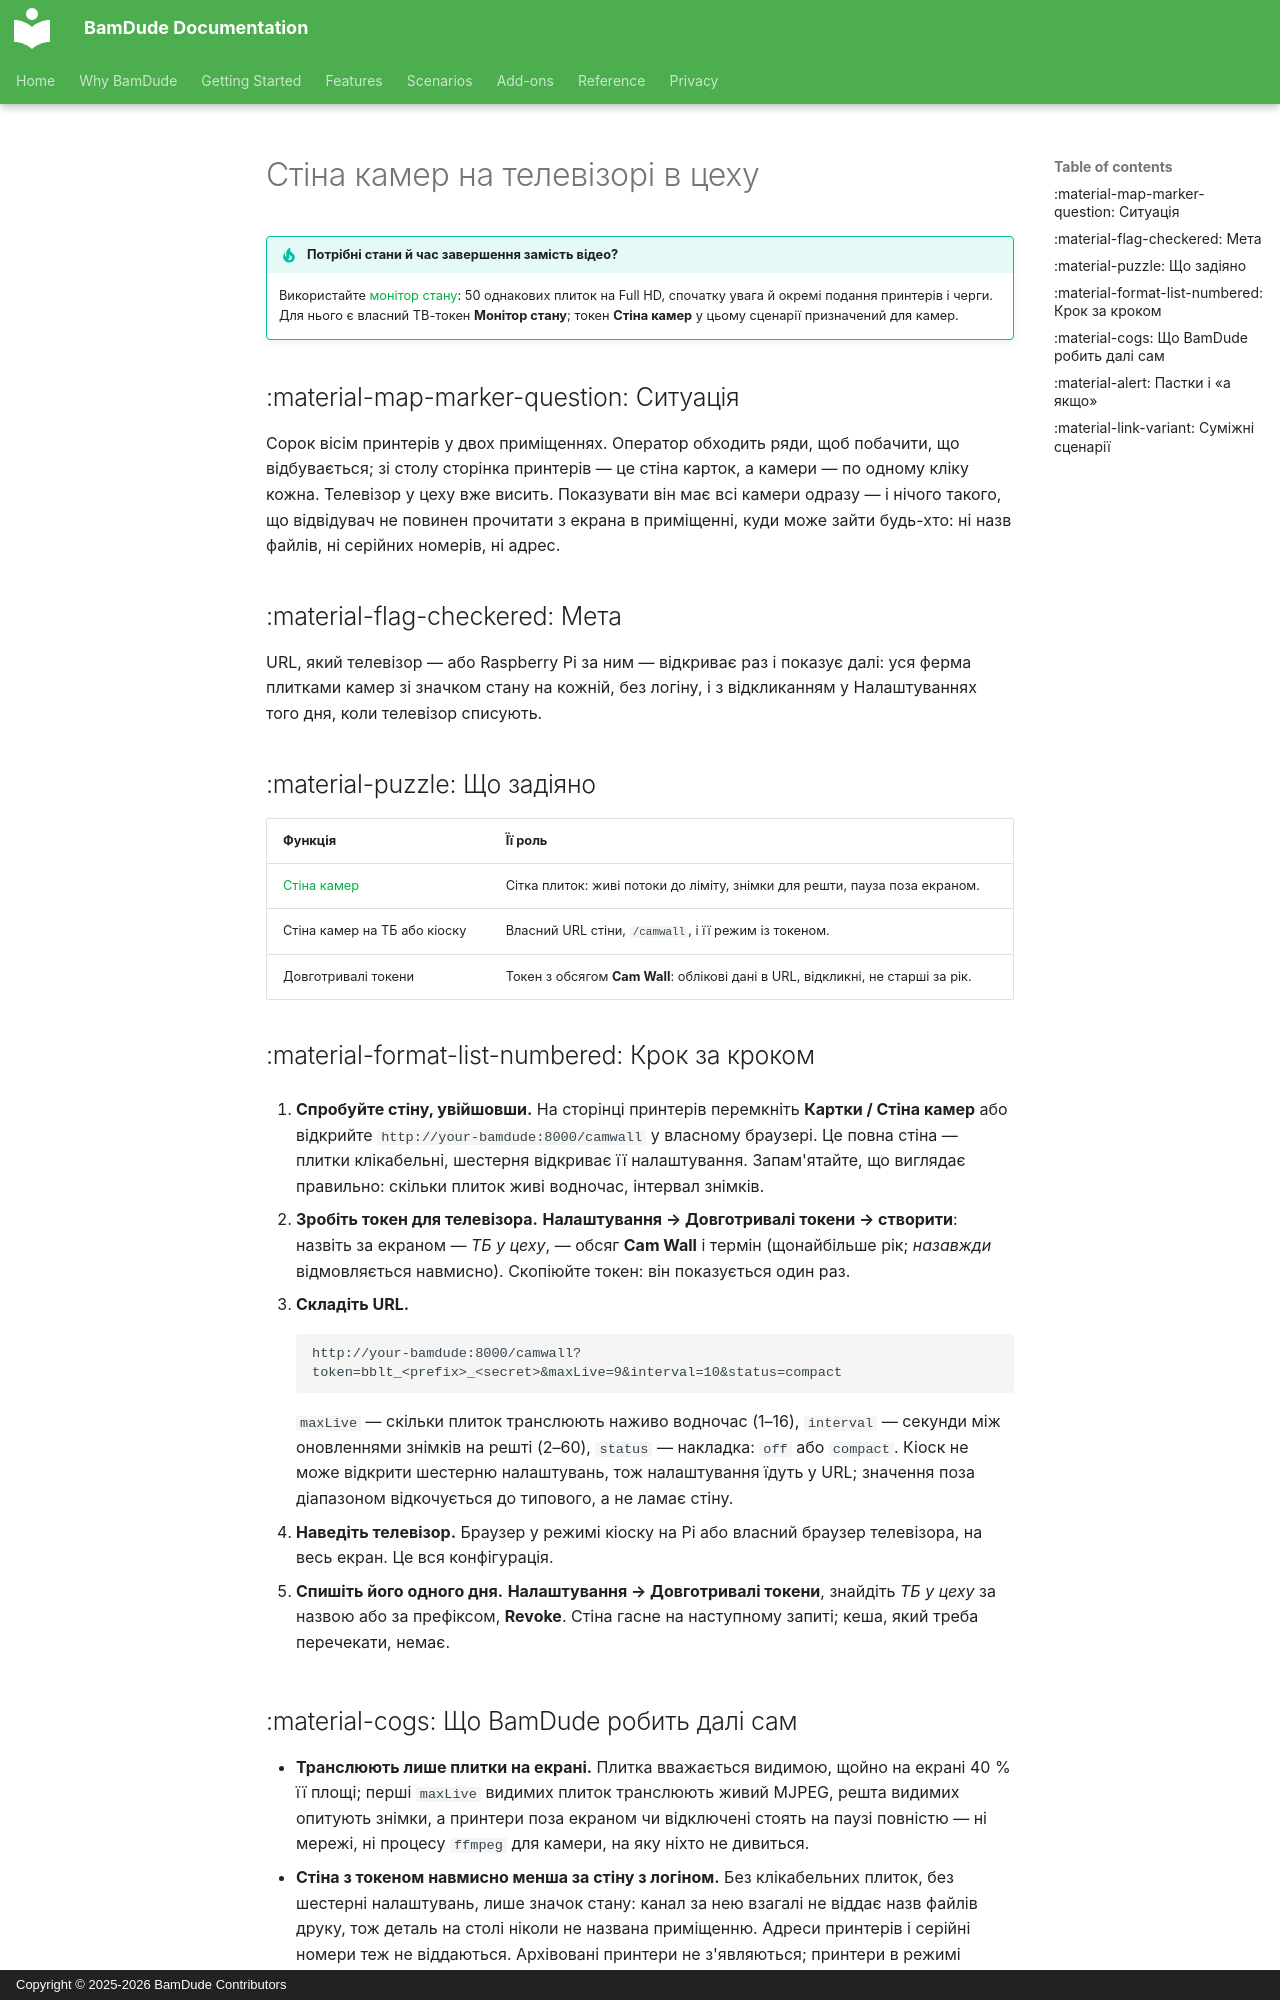

repository: kainpl/docs.bamdude.top · page: scenarios/camera-wall-tv.uk/index.html · generator: mkdocs · copyright: Copyright © 2025-2026 BamDude Contributors

---
title: Стіна камер на телевізорі в цеху
description: Екран на стіні, який показує кожну камеру і не називає жодного файлу — кіоск-токен у URL, нікуди не треба логінитись
---

# Стіна камер на телевізорі в цеху

!!! tip "Потрібні стани й час завершення замість відео?"
    Використайте [монітор стану](../features/status-monitor.md): 50 однакових плиток на Full HD, спочатку увага й окремі подання принтерів і черги. Для нього є власний ТВ-токен **Монітор стану**; токен **Стіна камер** у цьому сценарії призначений для камер.

## :material-map-marker-question: Ситуація

Сорок вісім принтерів у двох приміщеннях. Оператор обходить ряди, щоб побачити, що відбувається; зі столу сторінка принтерів — це стіна карток, а камери — по одному кліку кожна. Телевізор у цеху вже висить. Показувати він має всі камери одразу — і нічого такого, що відвідувач не повинен прочитати з екрана в приміщенні, куди може зайти будь-хто: ні назв файлів, ні серійних номерів, ні адрес.

## :material-flag-checkered: Мета

URL, який телевізор — або Raspberry Pi за ним — відкриває раз і показує далі: уся ферма плитками камер зі значком стану на кожній, без логіну, і з відкликанням у Налаштуваннях того дня, коли телевізор списують.

## :material-puzzle: Що задіяно

| Функція | Її роль |
|---|---|
| [Стіна камер](../features/camera.md) | Сітка плиток: живі потоки до ліміту, знімки для решти, пауза поза екраном. |
| Стіна камер на ТБ або кіоску | Власний URL стіни, `/camwall`, і її режим із токеном. |
| Довготривалі токени | Токен з обсягом **Cam Wall**: облікові дані в URL, відкликні, не старші за рік. |

## :material-format-list-numbered: Крок за кроком

1. **Спробуйте стіну, увійшовши.** На сторінці принтерів перемкніть **Картки / Стіна камер** або відкрийте `http://your-bamdude:8000/camwall` у власному браузері. Це повна стіна — плитки клікабельні, шестерня відкриває її налаштування. Запам'ятайте, що виглядає правильно: скільки плиток живі водночас, інтервал знімків.

2. **Зробіть токен для телевізора.** **Налаштування → Довготривалі токени → створити**: назвіть за екраном — *ТБ у цеху*, — обсяг **Cam Wall** і термін (щонайбільше рік; *назавжди* відмовляється навмисно). Скопіюйте токен: він показується один раз.

3. **Складіть URL.**

    ```text
    http://your-bamdude:8000/camwall?token=bblt_<prefix>_<secret>&maxLive=9&interval=10&status=compact
    ```

    `maxLive` — скільки плиток транслюють наживо водночас (1–16), `interval` — секунди між оновленнями знімків на решті (2–60), `status` — накладка: `off` або `compact`. Кіоск не може відкрити шестерню налаштувань, тож налаштування їдуть у URL; значення поза діапазоном відкочується до типового, а не ламає стіну.

4. **Наведіть телевізор.** Браузер у режимі кіоску на Pi або власний браузер телевізора, на весь екран. Це вся конфігурація.

5. **Спишіть його одного дня.** **Налаштування → Довготривалі токени**, знайдіть *ТБ у цеху* за назвою або за префіксом, **Revoke**. Стіна гасне на наступному запиті; кеша, який треба перечекати, немає.
